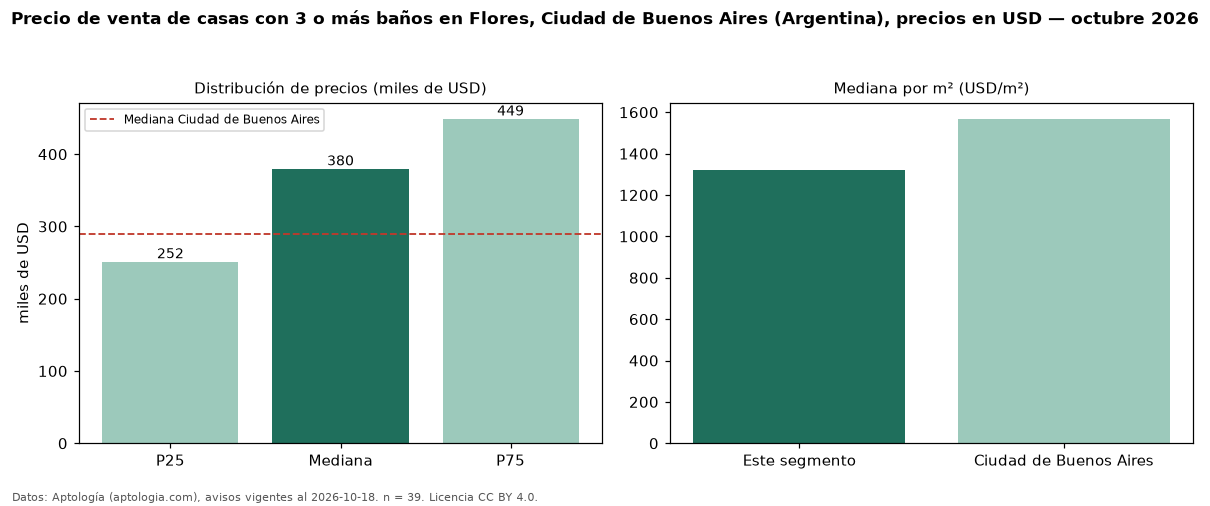

The data file committed next to this chart (first rows):
seccion, metrica, valor, moneda, n
filtro, ban3, con 3 o más baños, , 39
precio, p25, 251500, USD, 39
precio, mediana, 380000, USD, 39
precio, p75, 449000, USD, 39
precio, minimo, 99000, USD, 39
precio, maximo, 950000, USD, 39
m2, mediana_precio_m2, 1320, USD, 39
m2, area_mediana_m2, 260.0, m2, 39
banos, mediana_banos, 3.0, , 
habitaciones, 3+, 395000, USD, 35
ciudad, mediana_ciudad_referencia, 290000, USD, 
ciudad, mediana_m2_ciudad, 1568, USD, 
fuente, fecha_datos, 2026-10-18, , 
fuente, atribucion, https://www.aptologia.com/ar, , 
fuente, licencia, CC BY 4.0, , 
